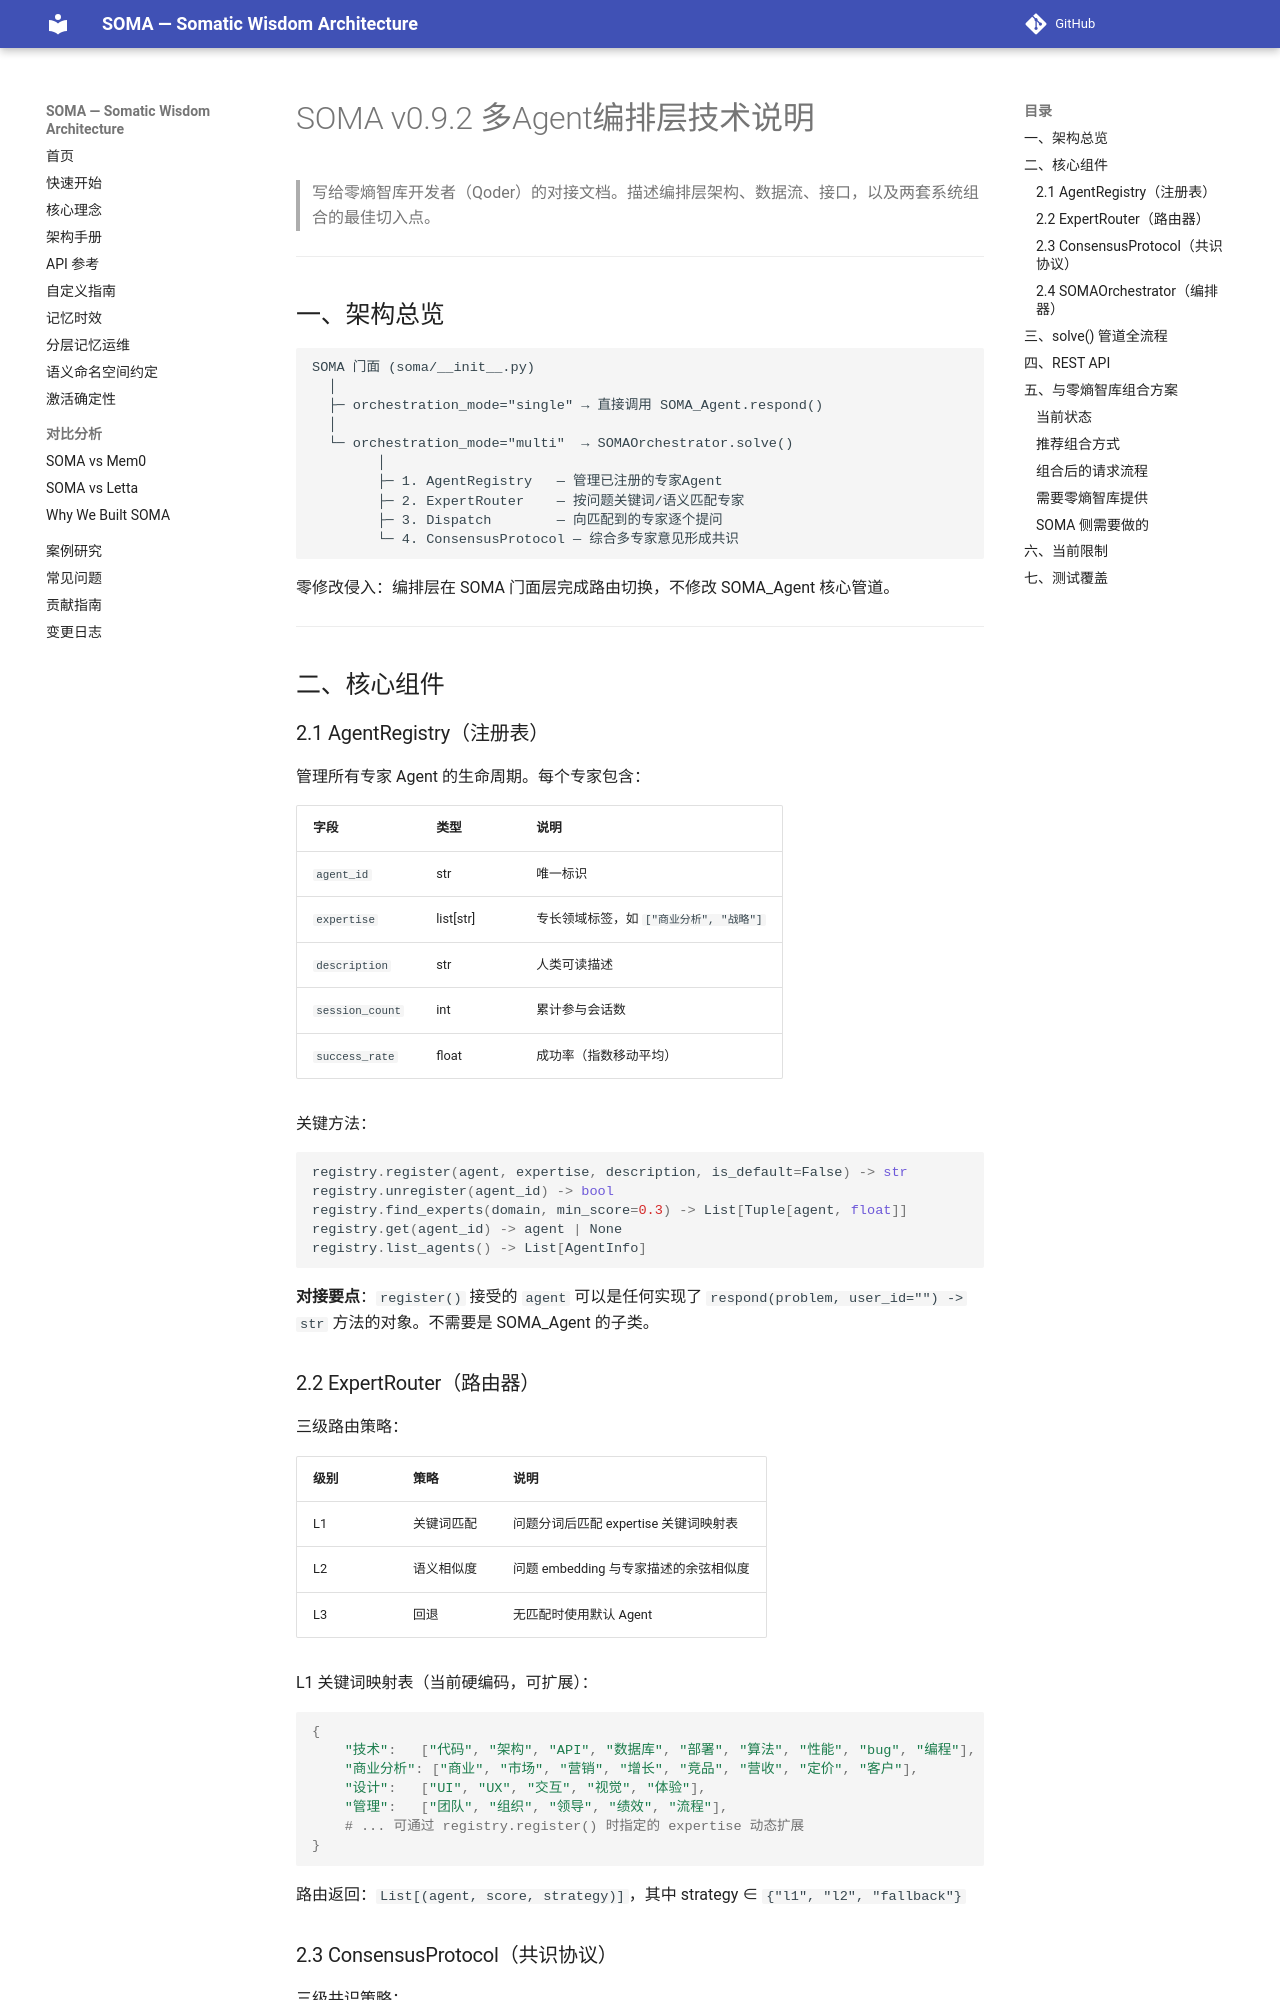

repository: sunyan999999/soma · page: v0.9.2-多Agent编排技术说明/index.html · generator: mkdocs

# SOMA v0.9.2 多Agent编排层技术说明

> 写给零熵智库开发者（Qoder）的对接文档。描述编排层架构、数据流、接口，以及两套系统组合的最佳切入点。

---

## 一、架构总览

```
SOMA 门面 (soma/__init__.py)
  │
  ├─ orchestration_mode="single" → 直接调用 SOMA_Agent.respond()
  │
  └─ orchestration_mode="multi"  → SOMAOrchestrator.solve()
        │
        ├─ 1. AgentRegistry   — 管理已注册的专家Agent
        ├─ 2. ExpertRouter    — 按问题关键词/语义匹配专家
        ├─ 3. Dispatch        — 向匹配到的专家逐个提问
        └─ 4. ConsensusProtocol — 综合多专家意见形成共识
```

零修改侵入：编排层在 SOMA 门面层完成路由切换，不修改 SOMA_Agent 核心管道。

---

## 二、核心组件

### 2.1 AgentRegistry（注册表）

管理所有专家 Agent 的生命周期。每个专家包含：

| 字段 | 类型 | 说明 |
|------|------|------|
| `agent_id` | str | 唯一标识 |
| `expertise` | list[str] | 专长领域标签，如 `["商业分析", "战略"]` |
| `description` | str | 人类可读描述 |
| `session_count` | int | 累计参与会话数 |
| `success_rate` | float | 成功率（指数移动平均） |

关键方法：

```python
registry.register(agent, expertise, description, is_default=False) -> str
registry.unregister(agent_id) -> bool
registry.find_experts(domain, min_score=0.3) -> List[Tuple[agent, float]]
registry.get(agent_id) -> agent | None
registry.list_agents() -> List[AgentInfo]
```

**对接要点**：`register()` 接受的 `agent` 可以是任何实现了 `respond(problem, user_id="") -> str` 方法的对象。不需要是 SOMA_Agent 的子类。

### 2.2 ExpertRouter（路由器）

三级路由策略：

| 级别 | 策略 | 说明 |
|------|------|------|
| L1 | 关键词匹配 | 问题分词后匹配 expertise 关键词映射表 |
| L2 | 语义相似度 | 问题 embedding 与专家描述的余弦相似度 |
| L3 | 回退 | 无匹配时使用默认 Agent |

L1 关键词映射表（当前硬编码，可扩展）：

```python
{
    "技术":   ["代码", "架构", "API", "数据库", "部署", "算法", "性能", "bug", "编程"],
    "商业分析": ["商业", "市场", "营销", "增长", "竞品", "营收", "定价", "客户"],
    "设计":   ["UI", "UX", "交互", "视觉", "体验"],
    "管理":   ["团队", "组织", "领导", "绩效", "流程"],
    # ... 可通过 registry.register() 时指定的 expertise 动态扩展
}
```

路由返回：`List[(agent, score, strategy)]`，其中 strategy ∈ `{"l1", "l2", "fallback"}`
